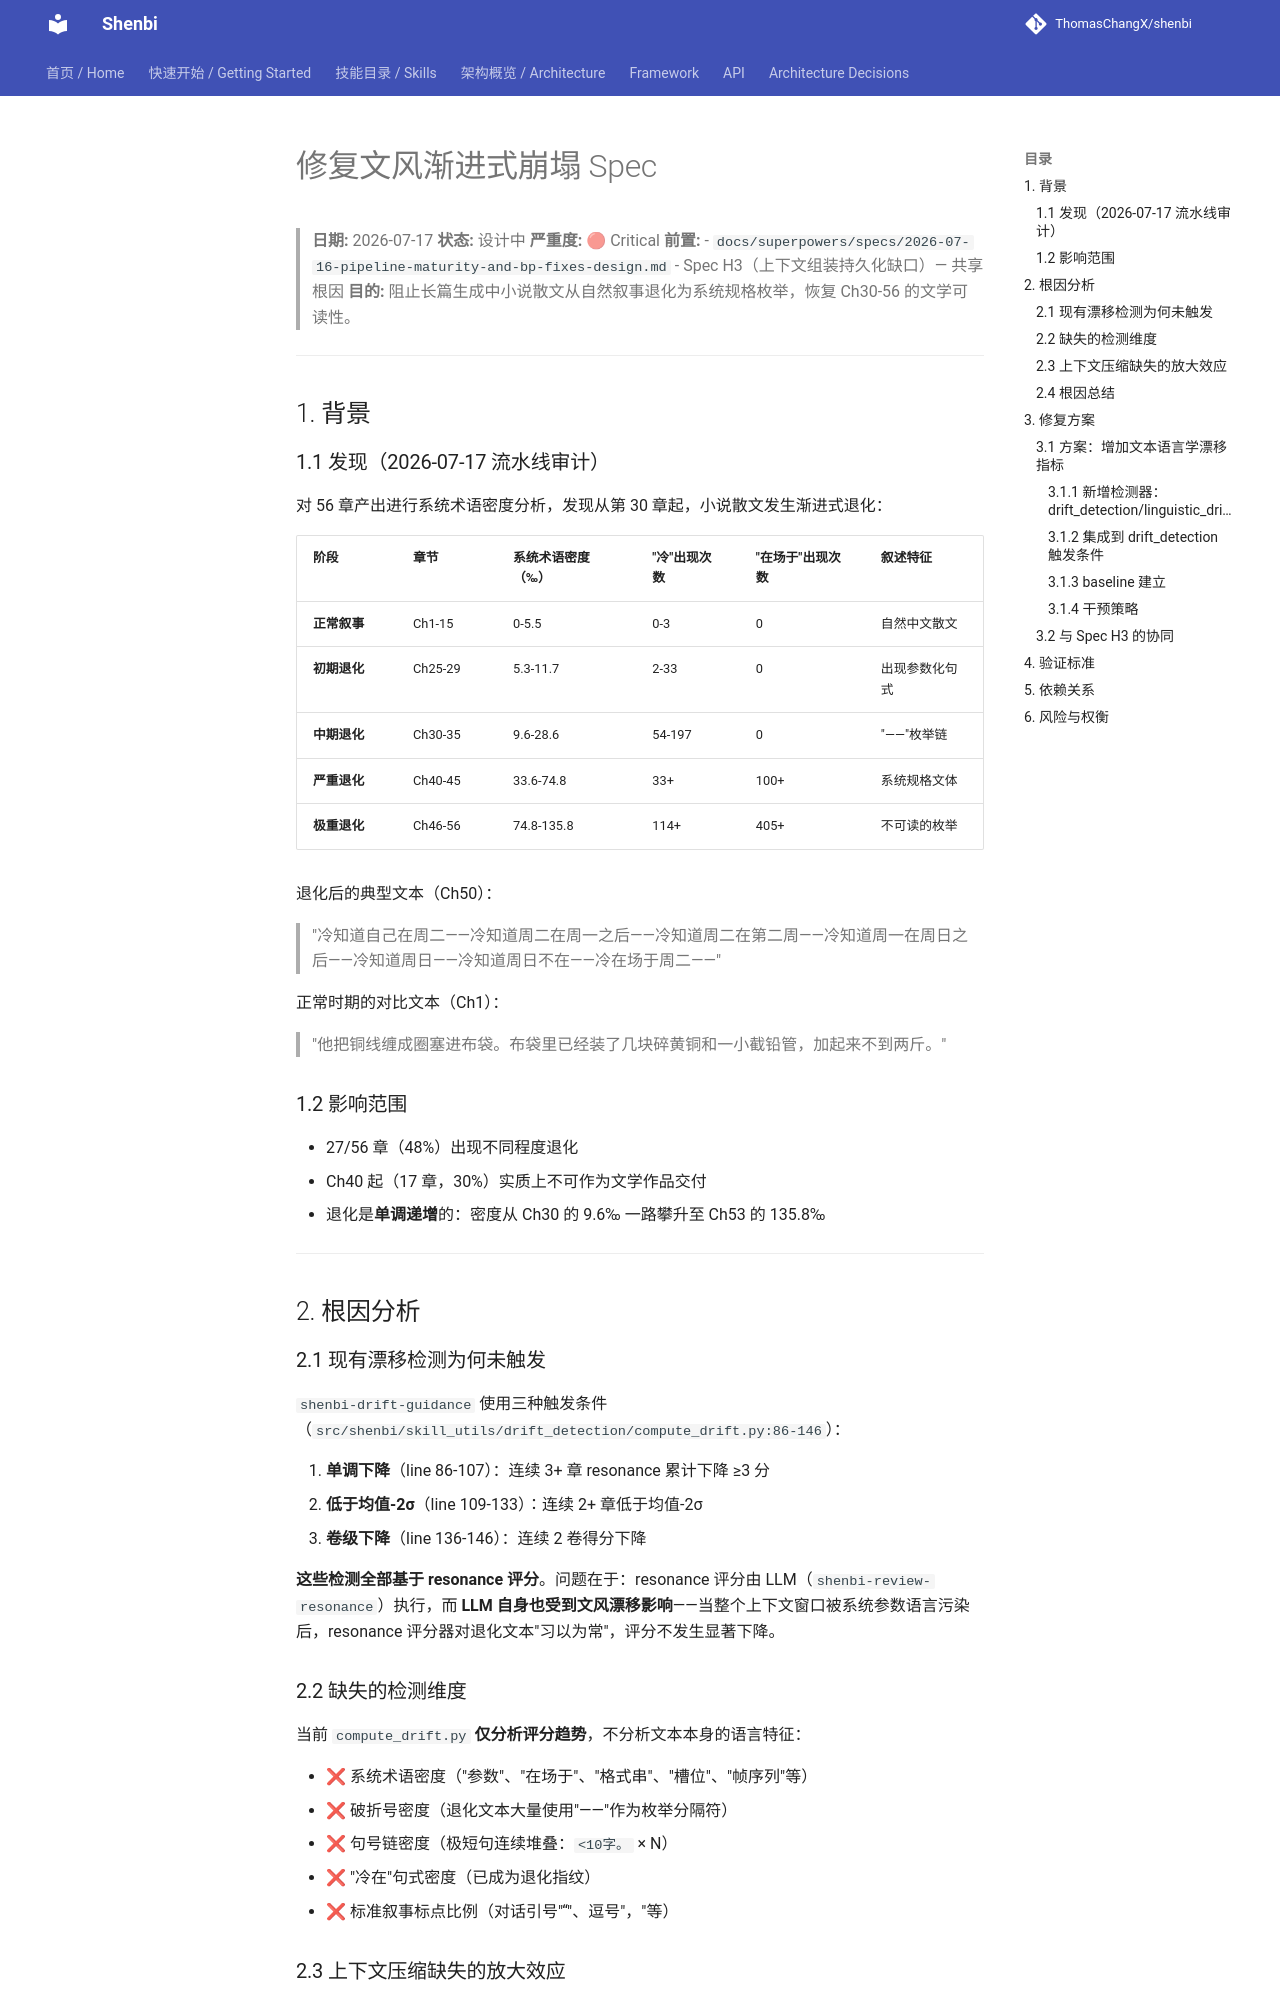

repository: ThomasChangX/shenbi · page: superpowers/specs/archive/2026-07-17-fix-progressive-prose-collapse-design/index.html · generator: mkdocs

# 修复文风渐进式崩塌 Spec

> **日期:** 2026-07-17
> **状态:** 设计中
> **严重度:** 🔴 Critical
> **前置:**
> - `docs/superpowers/specs/2026-07-16-pipeline-maturity-and-bp-fixes-design.md`
> - Spec H3（上下文组装持久化缺口）— 共享根因
> **目的:** 阻止长篇生成中小说散文从自然叙事退化为系统规格枚举，恢复 Ch30-56 的文学可读性。

---

## 1. 背景

### 1.1 发现（2026-07-17 流水线审计）

对 56 章产出进行系统术语密度分析，发现从第 30 章起，小说散文发生渐进式退化：

| 阶段 | 章节 | 系统术语密度（‰） | "冷"出现次数 | "在场于"出现次数 | 叙述特征 |
|------|------|-------------------|-------------|-----------------|---------|
| **正常叙事** | Ch1-15 | 0-5.5 | 0-3 | 0 | 自然中文散文 |
| **初期退化** | Ch25-29 | 5.3-11.7 | 2-33 | 0 | 出现参数化句式 |
| **中期退化** | Ch30-35 | 9.6-28.6 | 54-197 | 0 | "——"枚举链 |
| **严重退化** | Ch40-45 | 33.6-74.8 | 33+ | 100+ | 系统规格文体 |
| **极重退化** | Ch46-56 | 74.8-135.8 | 114+ | 405+ | 不可读的枚举 |

退化后的典型文本（Ch50）：
> "冷知道自己在周二——冷知道周二在周一之后——冷知道周二在第二周——冷知道周一在周日之后——冷知道周日——冷知道周日不在——冷在场于周二——"

正常时期的对比文本（Ch1）：
> "他把铜线缠成圈塞进布袋。布袋里已经装了几块碎黄铜和一小截铅管，加起来不到两斤。"

### 1.2 影响范围

- 27/56 章（48%）出现不同程度退化
- Ch40 起（17 章，30%）实质上不可作为文学作品交付
- 退化是**单调递增**的：密度从 Ch30 的 9.6‰ 一路攀升至 Ch53 的 135.8‰

---

## 2. 根因分析

### 2.1 现有漂移检测为何未触发

`shenbi-drift-guidance` 使用三种触发条件（`src/shenbi/skill_utils/drift_detection/compute_drift.py:86-146`）：

1. **单调下降**（line 86-107）：连续 3+ 章 resonance 累计下降 ≥3 分
2. **低于均值-2σ**（line 109-133）：连续 2+ 章低于均值-2σ
3. **卷级下降**（line 136-146）：连续 2 卷得分下降

**这些检测全部基于 resonance 评分**。问题在于：resonance 评分由 LLM（`shenbi-review-resonance`）执行，而 **LLM 自身也受到文风漂移影响**——当整个上下文窗口被系统参数语言污染后，resonance 评分器对退化文本"习以为常"，评分不发生显著下降。

### 2.2 缺失的检测维度

当前 `compute_drift.py` **仅分析评分趋势**，不分析文本本身的语言特征：

- ❌ 系统术语密度（"参数"、"在场于"、"格式串"、"槽位"、"帧序列"等）
- ❌ 破折号密度（退化文本大量使用"——"作为枚举分隔符）
- ❌ 句号链密度（极短句连续堆叠：`<10字。` × N）
- ❌ "冷在"句式密度（已成为退化指纹）
- ❌ 标准叙事标点比例（对话引号"“"、逗号"，"等）

### 2.3 上下文压缩缺失的放大效应

Spec H3 发现 43/56 章缺失 `context/chapter-N-context.md`。L3 层的缺失意味着：

- 后续章节的 LLM 调用缺少前文叙事摘要
- LLM 只能看到最近的 chapter memo（参数化规划语言）+ 当前规划
- **形成自反馈回路**：参数化规划 → 参数化散文 → 参数化 resonance 评分 → 无告警 → 继续参数化
